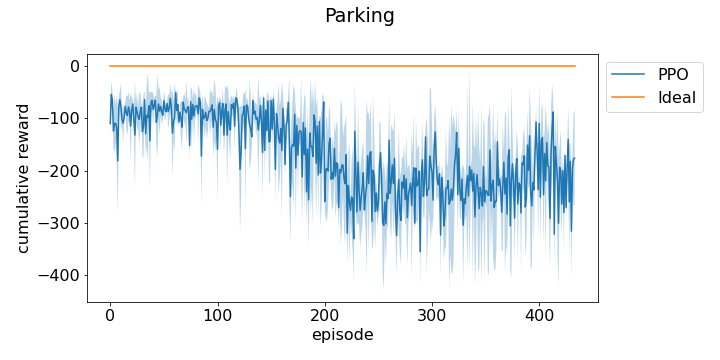

The table this chart was drawn from, first rows:
episode, run_0, run_1, run_2
0, -111.5, -88.99, -130.2
1, -34.59, -81.87, -46.87
2, -83.86, -46.59, -68.51
3, -139.8, -147.4, -86.15
4, -126.7, -47.4, -155.4
5, -122.1, -137.3, -70.88
6, -183.2, -57.42, -111.5
7, -85.36, -288.6, -170.9
8, -101.1, -65.01, -69.51
9, -47.34, -64.71, -81.98
10, -46.43, -59.61, -129.4
11, -101.5, -94.28, -113.1
12, -113.2, -146, -69.21
13, -90.48, -112.2, -88.82
14, -77.95, -68.22, -85.83
15, -122.5, -57.89, -89.24
16, -71.18, -138.6, -74.92
17, -102.1, -86.73, -46.06
18, -90.76, -103.1, -65.35
19, -188.9, -71.68, -84.38
20, -97.41, -56.12, -100
21, -71.48, -81.78, -64.72
22, -79.07, -104.9, -122.2
23, -93.11, -55.43, -248.3
24, -66.78, -87.51, -82.68
25, -49.64, -124.5, -88.92
26, -84.2, -90.17, -118.4
27, -122.5, -139, -45.17
28, -129.3, -68.16, -63.52
29, -74.68, -90.52, -71.63
30, -77.54, -168, -132
31, -107.2, -58.2, -180.6
32, -51.89, -58.74, -82.36
33, -177.8, -111, -100.4
34, -162.2, -54.35, -67.18
35, -196.9, -51.02, -47.32
36, -54.99, -105.3, -67.28
37, -62.1, -244.1, -123.9
38, -77.47, -86.68, -47.24
39, -51.6, -83.79, -61.93
40, -46.91, -102.1, -100.4
41, -83.46, -60.45, -82.26
42, -65.53, -57.09, -74.7
43, -86.83, -71.47, -164.4
44, -48.07, -47, -184.8
45, -100.5, -47.79, -69.72
46, -57.12, -60.34, -141.2
47, -92.66, -58.56, -81.11
48, -69.98, -113.6, -81.49
49, -103.5, -94.47, -84.39
50, -79.94, -46.56, -73.37
51, -105.2, -83.5, -59.08
52, -93.18, -93.94, -75.69
53, -71.17, -74.8, -69.25
54, -76.23, -125.1, -60.82
55, -71.64, -110.9, -61.81
56, -93.33, -45.56, -47.38
57, -86.8, -49.97, -105.7
58, -69.27, -225.5, -90.43
59, -100.2, -145.7, -74.34
... 434 more rows
